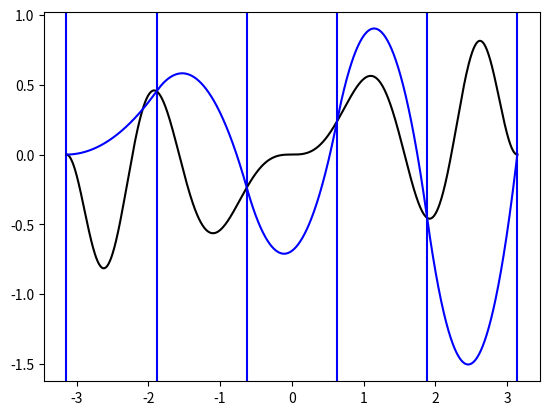

Reproduce this figure in Python.
import numpy as np
import matplotlib.pyplot as plt


def f(x):
    return np.sin(x * 2) * np.sin((2 * x ** 2) / np.pi)


# =======================================================
# points = [(x, f(x))]
def second_degree_spline(points, LX, z0):
    n = len(points) - 1
    nx = len(LX)

    dt = [d[0] for d in points]
    dy = [d[1] for d in points]

    z = [0.0] * (n + 1)
    z[0] = z0
    for i in range(1, n+1):
        z[i] = -z[i-1] + 2 * ((dy[i] - dy[i-1]) / (dt[i] - dt[i-1]))

    Q = (lambda x, c:
         ((z[c+1] - z[c]) / (2 * (dt[c+1] - dt[c]))) * (x - dt[c])**2 + z[c] * (x - dt[c]) + dy[c])

    L = [0.0] * nx

    for i, xi in enumerate(LX):
        for j, ti in enumerate(points):
            if xi < ti[0]:
                L[i] = Q(xi, j-1)
                break
    L[0] = dy[0]

    return L


# =========================================
def list_of_coords(a, b, n):
    points = []
    d = (b - a) / (n - 1)
    x = a
    for _ in range(n):
        points.append((x, f(x)))
        x += d

    return points


def main():
    start, end = -np.pi, np.pi
    n = 6
    M = 1000

    x = lambda n: np.linspace(start, end, n)
    LX = x(M)
    p = list_of_coords(start, end, n)
    LY = second_degree_spline(p, LX, 0)

    plot(LX, LY, M, n, p, x)


def plot(LX, LY, M, n, points, x):
    for i in range(n):
        plt.axvline(x=points[i][0], color='b')

    plt.ion()
    plt.plot(x(M), f(x(M)), 'k')

    plt.plot(LX, LY, 'b')

    plt.show()








if __name__ == "__main__":
    main()